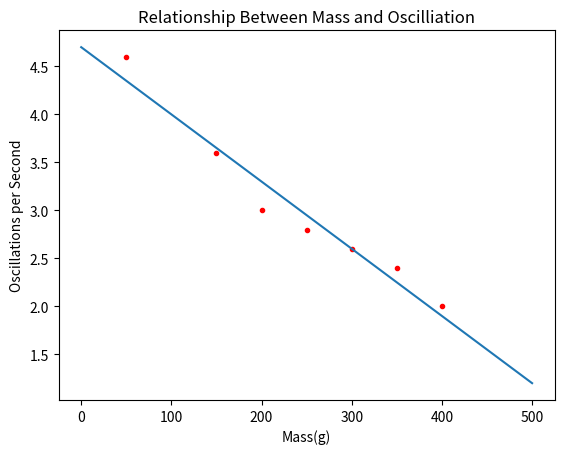

The matplotlib source for this figure:
%matplotlib inline

import matplotlib.pyplot as plt
import numpy as np
from scipy.optimize import curve_fit

def model (x ,a, b):
    return a*x + b
xm = np.linspace(0, 500, 500)
x=[50, 150, 200, 250, 300, 350, 400]
y=[4.6, 3.6, 3, 2.8, 2.6, 2.4, 2]
plt.plot(x,y,'r.')

a,b = curve_fit(model, x, y)[0]
print(a,b)
plt.plot(xm, model(xm, a, b))
plt.xlabel("Mass(g)")
plt.ylabel("Oscillations per Second")
plt.title("Relationship Between Mass and Oscilliation")
plt.show()